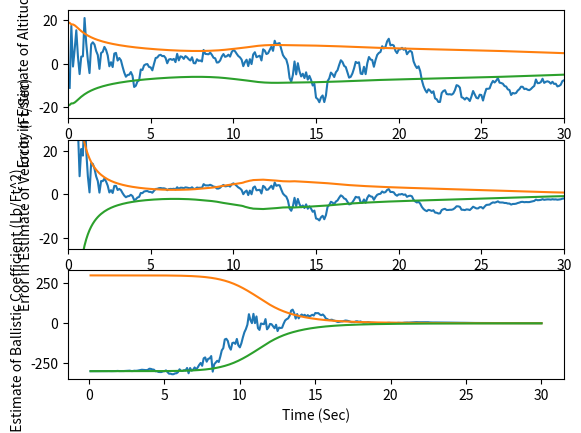

Write Python code to recreate this figure.
# -*- coding: utf-8 -*-
"""
Created on Sat Nov  8 09:40:44 2014

[redacted]
"""


import numpy as np
from numpy import zeros, array, eye, exp
import matplotlib.pyplot as plt
from numpy.linalg import inv
from numpy.random import randn
from math import sqrt


np.random.seed(1234)


def dot(a,b):
    """ ndarrays can't handle treating 1x1 array ([[1.]]) as a scalar,
    so handle it for it. sigh.
    """

    if a.shape == (1,1):
        return np.dot(a[0,0],b)
    if b.shape == (1,1):
        return np.dot(a,b[0,0])

    return np.dot(a,b)

def dot3(a,b,c):
    return dot(a,dot(b,c))


def project2(TP,dt,XP,XDP,beta_sim,HP):
    t = 0.
    x_sim = XP
    xd_sim = XDP
    sim_dt = HP
    while t <= (dt-.0001):
        XDD = .0034*32.2*xd_sim*xd_sim*exp(-x_sim/22000.)/(2.*beta_sim)-32.2
        xd_sim = xd_sim + sim_dt*XDD
        x_sim = x_sim + sim_dt*xd_sim
        t = t + sim_dt

    return x_sim, xd_sim, XDD



ITERM = 1
sig_noise = 25.

# state of simulation
x_sim = 200000.
xd_sim = -6000.
beta_sim = 500.

#state of Kalman filter
x_hat = 200025.
xd_hat = -6150.
beta_hat = 800.

order = 3
dt = .1
time_end = 30.
PHI_s = 0.  # amount of error in Q
t = 0.
sim_t = 0.
sim_dt = .001
HP = .001  # integration interval
F = zeros((order,order))


ArrayT = []
ArrayX = []
ArrayXH = []
ArrayXD = []
ArrayXDH = []
Arraybeta = []
ArraybetaH = []
ArrayERRX = []
ArraySP11 = []
ArraySP11P = []
ArrayERRXD = []
ArraySP22 = []
ArraySP22P = []
ArrayERRbeta = []
ArraySP33 = []
ArraySP33P = []


P = array([[sig_noise*sig_noise, 0, 0],[0, 20000., 0],[0, 0, 300.**2]])
IDNP = eye(order)
Q = zeros((order,order))
H = array([[1., 0., 0,]])
HT = H.T
R = sig_noise**2


count = 0
while t <= time_end:
    XOLD = x_sim
    XDOLD = xd_sim
    XDD = .0034*32.2*xd_sim*xd_sim*exp(-x_sim/22000.)/(2.*beta_sim)-32.2
    x_sim = x_sim + sim_dt*xd_sim
    xd_sim = xd_sim + sim_dt*XDD
    t = t + sim_dt
    XDD = .0034*32.2*xd_sim*xd_sim*exp(-x_sim/22000.)/(2.*beta_sim)-32.2
    x_sim = .5*(XOLD + x_sim + sim_dt*xd_sim)
    xd_sim = .5*(XDOLD + xd_sim + sim_dt*XDD)
    sim_t = sim_t + sim_dt
    if sim_t >= (dt-.00001):
        sim_t = 0.
        RHOH = .0034*exp(-x_hat/22000.)
        F21 = -32.2*RHOH*xd_hat*xd_hat/(44000.*beta_hat)
        F22 = RHOH*32.2*xd_hat/beta_hat
        F23 = -RHOH*32.2*xd_hat*xd_hat/(2.*beta_hat*beta_hat)
        if ITERM == 1:
            F[0,0] = 1.
            F[0,1] = dt
            F[1,0] = F21*dt
            F[1,1] = 1. + F22*dt
            F[1,2] = F23*dt
            F[2,2] = 1.
        else:
            F[0,0] = 1. + .5*dt*dt*F21
            F[0,1] = dt + .5*dt*dt*F22
            F[0,2] = .5*dt*dt*F23
            F[1,0] = F21*dt + .5*dt*dt*F22*F21
            F[1,1] = 1. + F22*dt + .5*dt*dt*(F21 + F22*F22)
            F[1,2] = F23*dt + .5*dt*dt*F22*F23
            F[2,2] = 1.

        Q[1,1] = F23*F23*dt*dt*dt/3.
        Q[1,2] = F23*dt*dt/2.
        Q[2,1] = Q[1,2]
        Q[2,2] = dt
        Q *= PHI_s


        #predict
        XNOISE = sig_noise*randn()
        (XB,XDB,XBETA) = project2(t,dt,x_hat,xd_hat,beta_hat,HP)
        print ('xpre',XB,XDB,XBETA)
        M = dot3(F, P, F.T) + Q

        # update
        S = dot3 (H, M, H.T) + R
        gain = dot3(M, HT, inv(S))
        IKH = IDNP-dot(gain, H)
        P = dot(IKH, M)
        #print ('P=', P)

        residual = x_sim + XNOISE-XB

        # X state [x_sim, x_sim', beta_sim]
        x_hat = XB + gain[0,0]*residual
        xd_hat = XDB + gain[1,0]*residual
        beta_hat = beta_hat + gain[2,0]*residual


        count += 1
        #if count == 5:
        #    break

        print (x_hat, xd_hat, beta_hat)
        err_x = x_sim-x_hat
        SP11 = sqrt(P[0,0])
        err_xd = xd_sim-xd_hat
        SP22 = sqrt(P[1,1])
        err_beta = beta_sim-beta_hat
        SP33 = sqrt(P[2,2])
        SP11P = -SP11
        SP22P = -SP22
        SP33P = -SP33


        ArrayT.append(t)
        ArrayX.append(x_sim)
        ArrayXH.append(x_hat)
        ArrayXD.append(xd_sim)
        ArrayXDH.append(xd_hat)
        Arraybeta.append(beta_sim)
        ArraybetaH.append(beta_hat)
        ArrayERRX.append(err_x)
        ArraySP11.append(SP11)
        ArraySP11P.append(-SP11)
        ArrayERRXD.append(err_xd)
        ArraySP22.append(SP22)
        ArraySP22P.append(-SP22)
        ArrayERRbeta.append(err_beta)
        ArraySP33.append(SP33)
        ArraySP33P.append(-SP33)




plt.subplot(311)
plt.plot(ArrayT,ArrayERRX,ArrayT,ArraySP11,ArrayT,ArraySP11P)
plt.xlabel('Time (Sec)')
plt.ylabel('Error in Estimate of Altitude (Ft)')
plt.axis([0, 30, -25, 25])

plt.subplot(312)
plt.plot(ArrayT,ArrayERRXD,ArrayT,ArraySP22,ArrayT,ArraySP22P)
plt.xlabel('Time (Sec)')
plt.ylabel('Error in Estimate of Velocity (Ft/Sec)')
plt.axis([0, 30, -25, 25])

plt.subplot(313)
plt.plot(ArrayT,ArrayERRbeta,ArrayT,ArraySP33,ArrayT,ArraySP33P)
plt.xlabel('Time (Sec)')
plt.ylabel('Error in Estimate of Ballistic Coefficient (Lb/Ft^2)')

plt.show()
